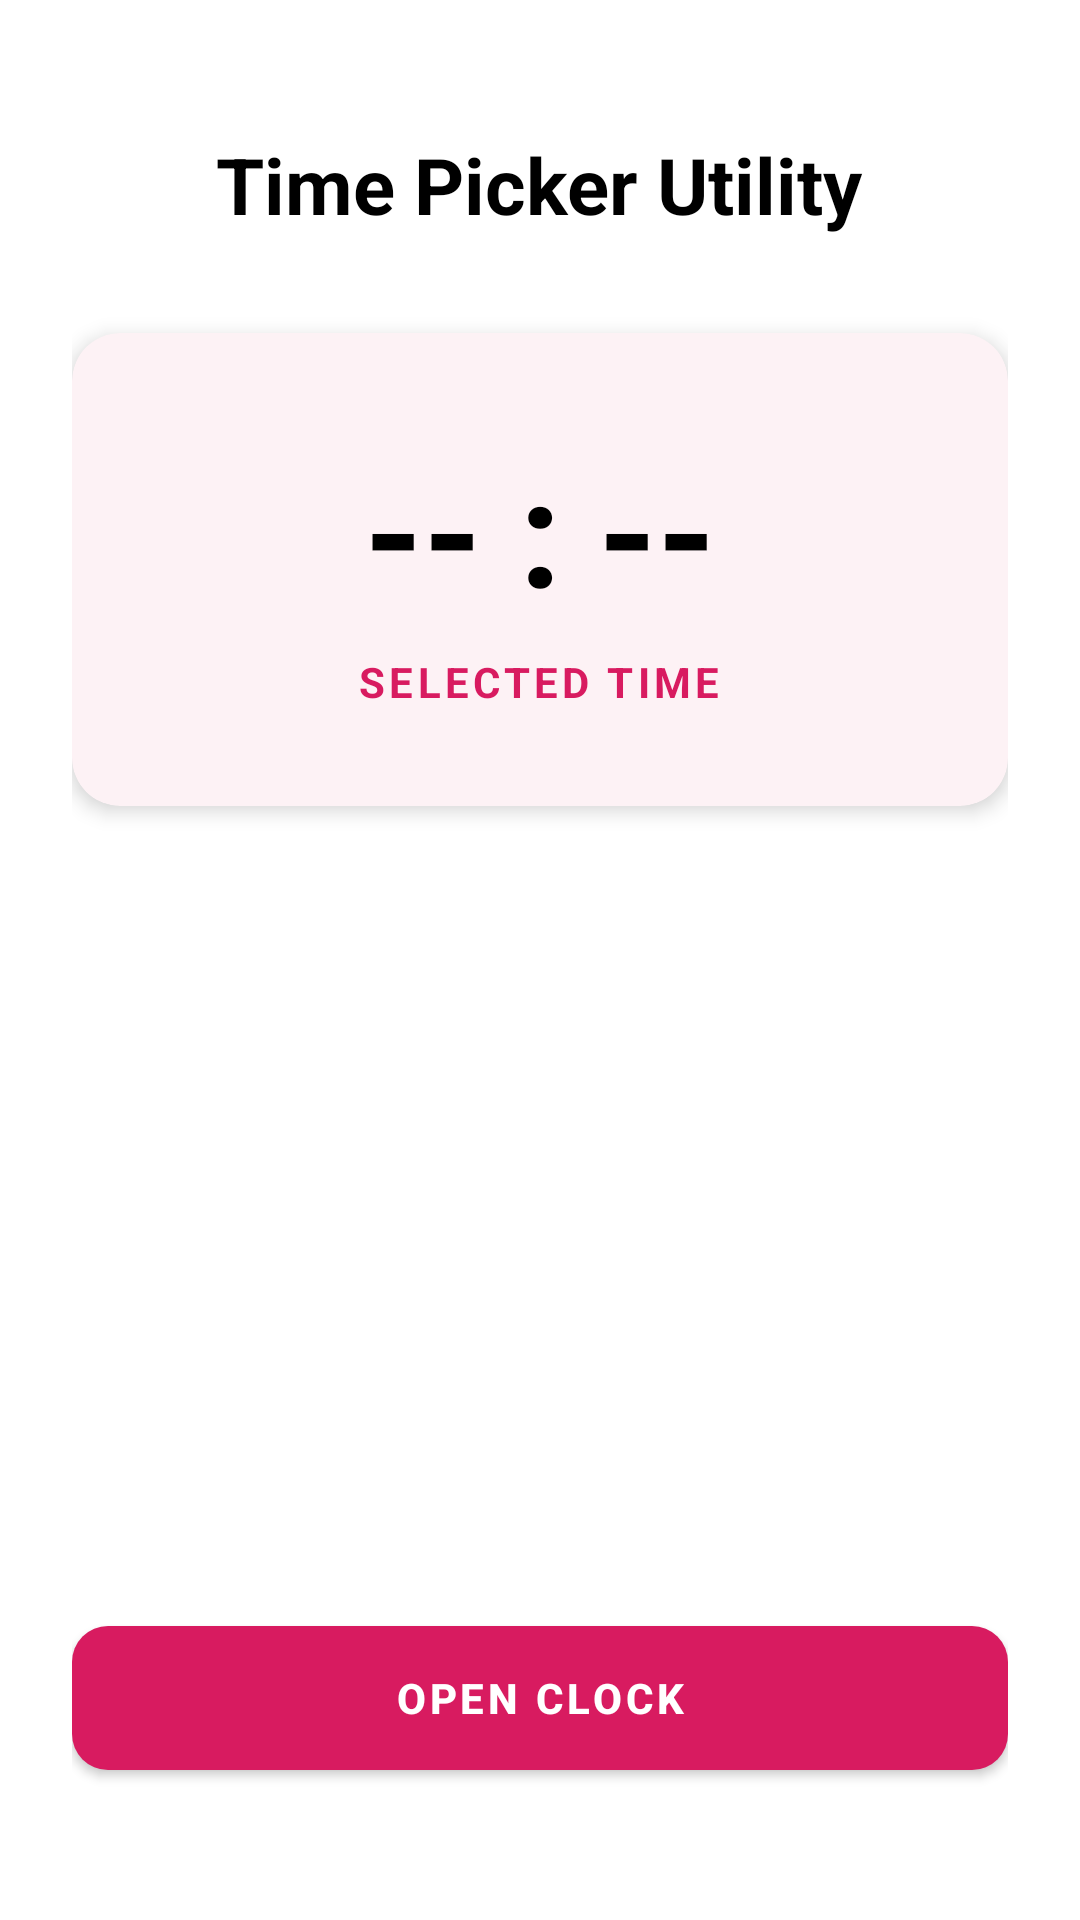

Here is an Android app screen rendered from its layout file. Give the layout XML and the strings, colors and styles it references.
<!-- AndroidManifest.xml: application theme Theme.EmergencyAlertApp -->
<!-- res/layout/fragment_time_picker.xml -->
<?xml version="1.0" encoding="utf-8"?>
<LinearLayout xmlns:android="http://schemas.android.com/apk/res/android"
    xmlns:app="http://schemas.android.com/apk/res-auto"
    android:layout_width="match_parent"
    android:layout_height="match_parent"
    android:orientation="vertical"
    android:padding="24dp"
    android:gravity="center_horizontal"
    android:background="@color/white">

    <TextView
        android:layout_width="wrap_content"
        android:layout_height="wrap_content"
        android:text="Time Picker Utility"
        android:textSize="26sp"
        android:textStyle="bold"
        android:textColor="@color/black"
        android:layout_marginTop="20dp"
        android:layout_marginBottom="32dp"/>

    <com.google.android.material.card.MaterialCardView
        android:layout_width="match_parent"
        android:layout_height="wrap_content"
        app:cardCornerRadius="16dp"
        app:cardElevation="4dp"
        app:cardBackgroundColor="#FDF2F5">

        <LinearLayout
            android:layout_width="match_parent"
            android:layout_height="wrap_content"
            android:orientation="vertical"
            android:padding="32dp"
            android:gravity="center">

            <TextView
                android:id="@+id/tvSelectedTime"
                android:layout_width="wrap_content"
                android:layout_height="wrap_content"
                android:text="-- : --"
                android:textSize="50sp"
                android:textStyle="bold"
                android:textColor="@color/black" />

            <TextView
                android:layout_width="wrap_content"
                android:layout_height="wrap_content"
                android:text="Selected Time"
                android:textColor="@color/pink_main"
                android:textStyle="bold"
                android:textAllCaps="true"
                android:letterSpacing="0.1"
                android:layout_marginTop="8dp"/>
        </LinearLayout>
    </com.google.android.material.card.MaterialCardView>

    <View android:layout_width="0dp" android:layout_height="0dp" android:layout_weight="1"/>

    <com.google.android.material.button.MaterialButton
        android:id="@+id/btnPickTime"
        android:layout_width="match_parent"
        android:layout_height="60dp"
        android:text="OPEN CLOCK"
        android:textStyle="bold"
        app:backgroundTint="@color/pink_main"
        app:cornerRadius="12dp"
        android:layout_marginBottom="20dp"/>

</LinearLayout>
<!-- resources referenced by this layout -->
<resources>
  <color name="black">#000000</color>
  <color name="pink_main">#D81B60</color>
  <color name="white">#FFFFFF</color>
  <style name="Theme.EmergencyAlertApp" parent="Theme.MaterialComponents.DayNight.NoActionBar">
          
          <item name="colorPrimary">@color/pink_main</item>
          <item name="colorPrimaryVariant">@color/pink_main</item>
  
          
          <item name="android:statusBarColor">@color/white</item>
          <item name="android:windowLightStatusBar">true</item> 
      </style>
</resources>
